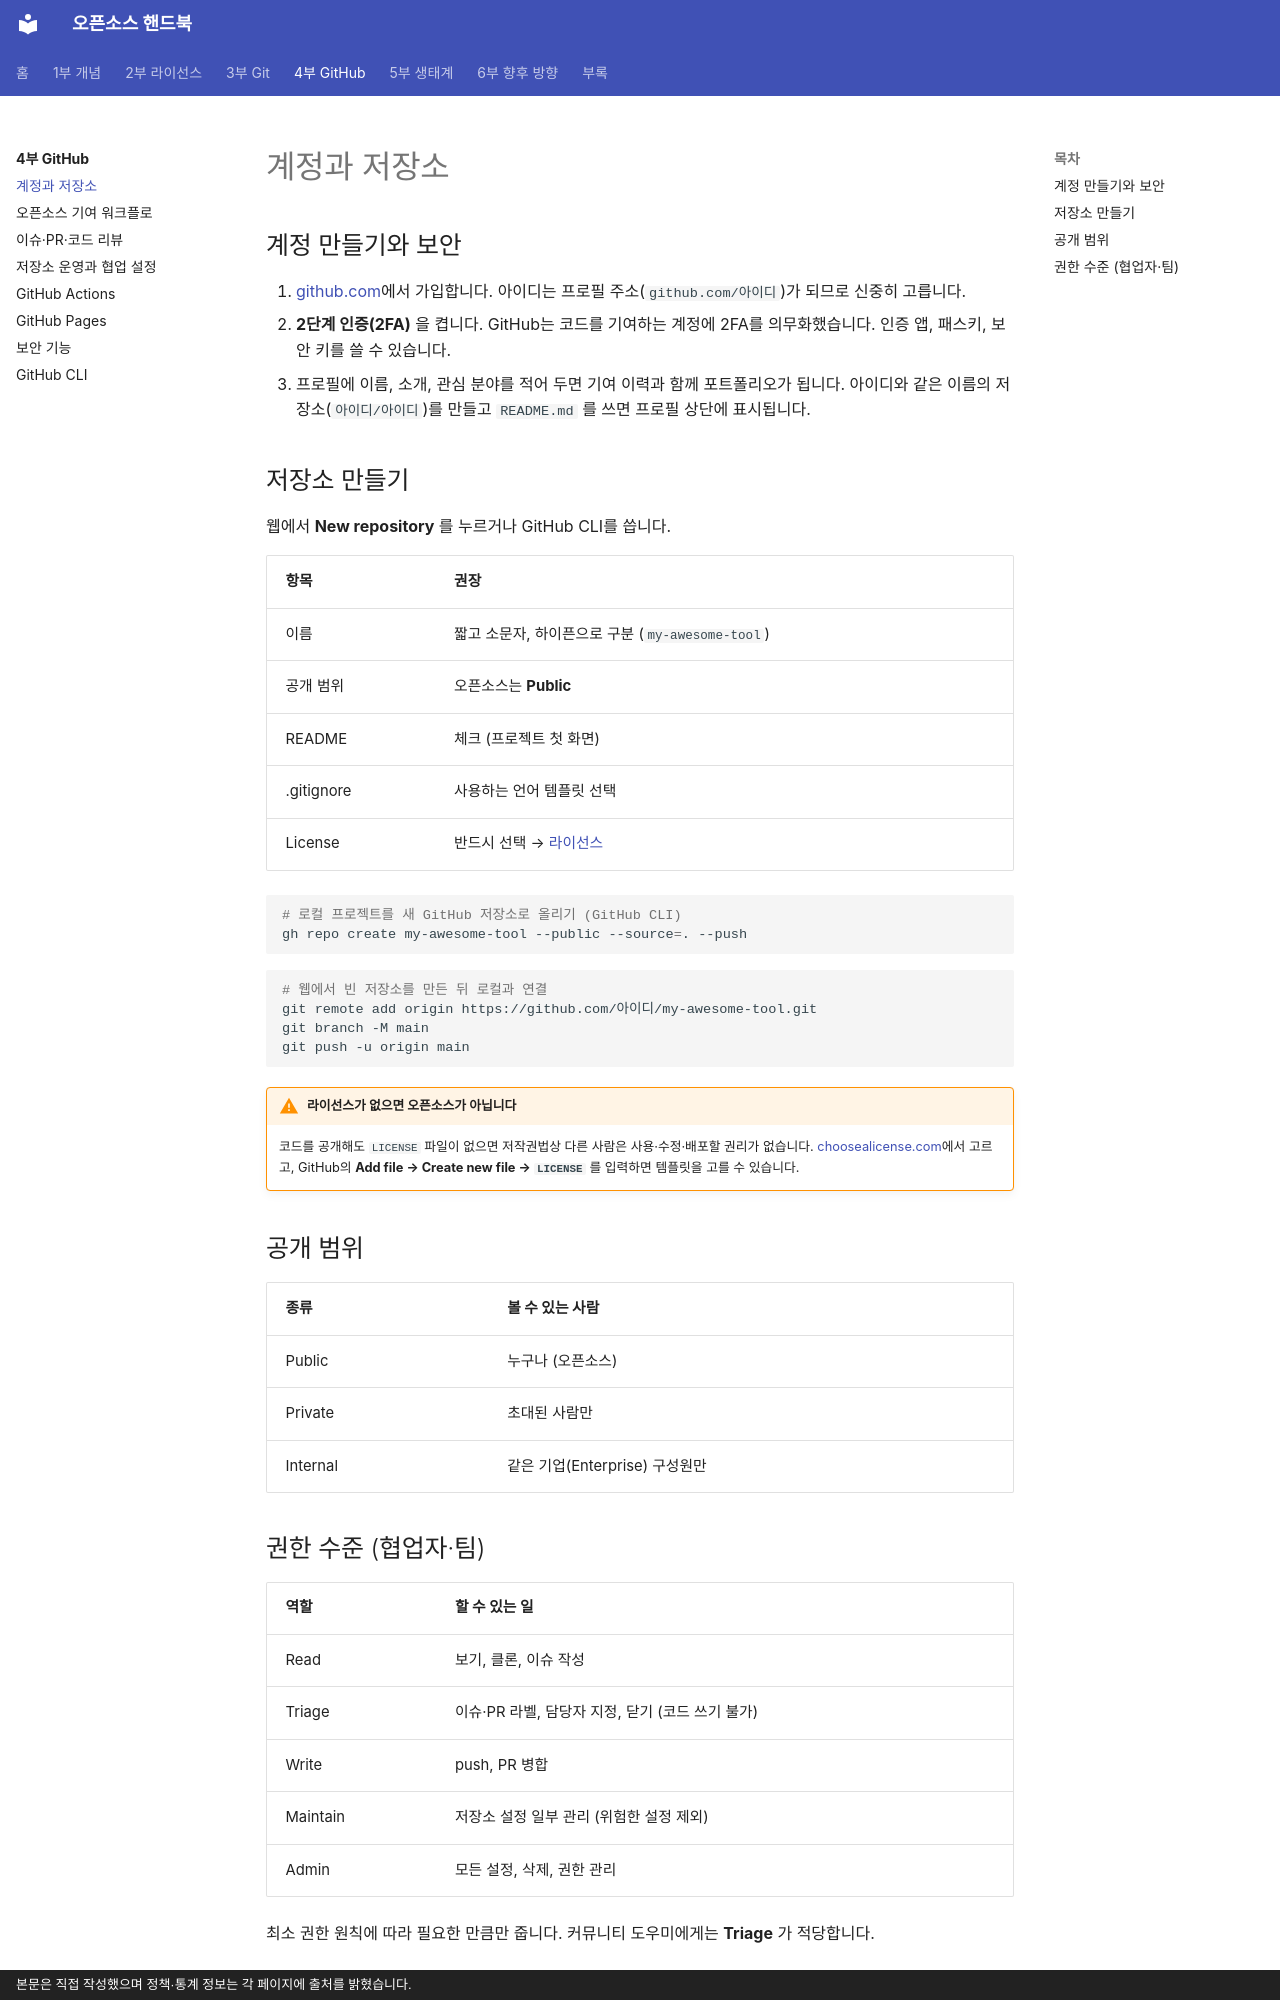

repository: goodhosup/opensource · page: github/basics/index.html · generator: mkdocs · copyright: 본문은 직접 작성했으며 정책·통계 정보는 각 페이지에 출처를 밝혔습니다.

# 계정과 저장소

## 계정 만들기와 보안
1. [github.com](https://github.com)에서 가입합니다. 아이디는 프로필 주소(`github.com/아이디`)가 되므로 신중히 고릅니다.
2. **2단계 인증(2FA)** 을 켭니다. GitHub는 코드를 기여하는 계정에 2FA를 의무화했습니다. 인증 앱, 패스키, 보안 키를 쓸 수 있습니다.
3. 프로필에 이름, 소개, 관심 분야를 적어 두면 기여 이력과 함께 포트폴리오가 됩니다. 아이디와 같은 이름의 저장소(`아이디/아이디`)를 만들고 `README.md` 를 쓰면 프로필 상단에 표시됩니다.

## 저장소 만들기
웹에서 **New repository** 를 누르거나 GitHub CLI를 씁니다.

| 항목 | 권장 |
|---|---|
| 이름 | 짧고 소문자, 하이픈으로 구분 (`my-awesome-tool`) |
| 공개 범위 | 오픈소스는 **Public** |
| README | 체크 (프로젝트 첫 화면) |
| .gitignore | 사용하는 언어 템플릿 선택 |
| License | 반드시 선택 → [라이선스](../license/licenses.md) |

```bash
# 로컬 프로젝트를 새 GitHub 저장소로 올리기 (GitHub CLI)
gh repo create my-awesome-tool --public --source=. --push
```

```bash
# 웹에서 빈 저장소를 만든 뒤 로컬과 연결
git remote add origin https://github.com/아이디/my-awesome-tool.git
git branch -M main
git push -u origin main
```

!!! warning "라이선스가 없으면 오픈소스가 아닙니다"
    코드를 공개해도 `LICENSE` 파일이 없으면 저작권법상 다른 사람은 사용·수정·배포할 권리가 없습니다. [choosealicense.com](https://choosealicense.com)에서 고르고, GitHub의 **Add file → Create new file → `LICENSE`** 를 입력하면 템플릿을 고를 수 있습니다.

## 공개 범위
| 종류 | 볼 수 있는 사람 |
|---|---|
| Public | 누구나 (오픈소스) |
| Private | 초대된 사람만 |
| Internal | 같은 기업(Enterprise) 구성원만 |
